The GitHub repository brandonlch2904/Brain_Tumour_Detection contains a labelled image folder "enhance_then_resize" with 4 categories: glioma tumor, meningioma tumor, no tumor, pituitary tumor. Examples follow, each with its label.

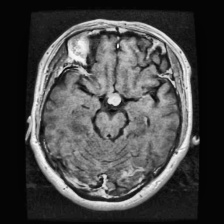
Label: pituitary tumor

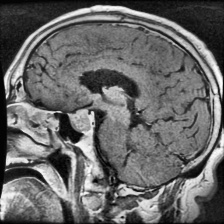
Label: pituitary tumor

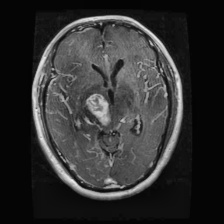
Label: glioma tumor

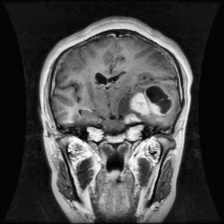
Label: meningioma tumor

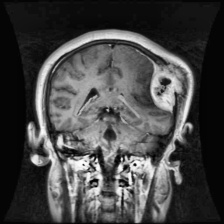
Label: meningioma tumor

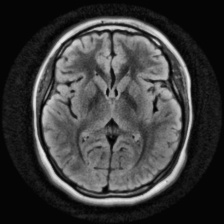
Label: no tumor
